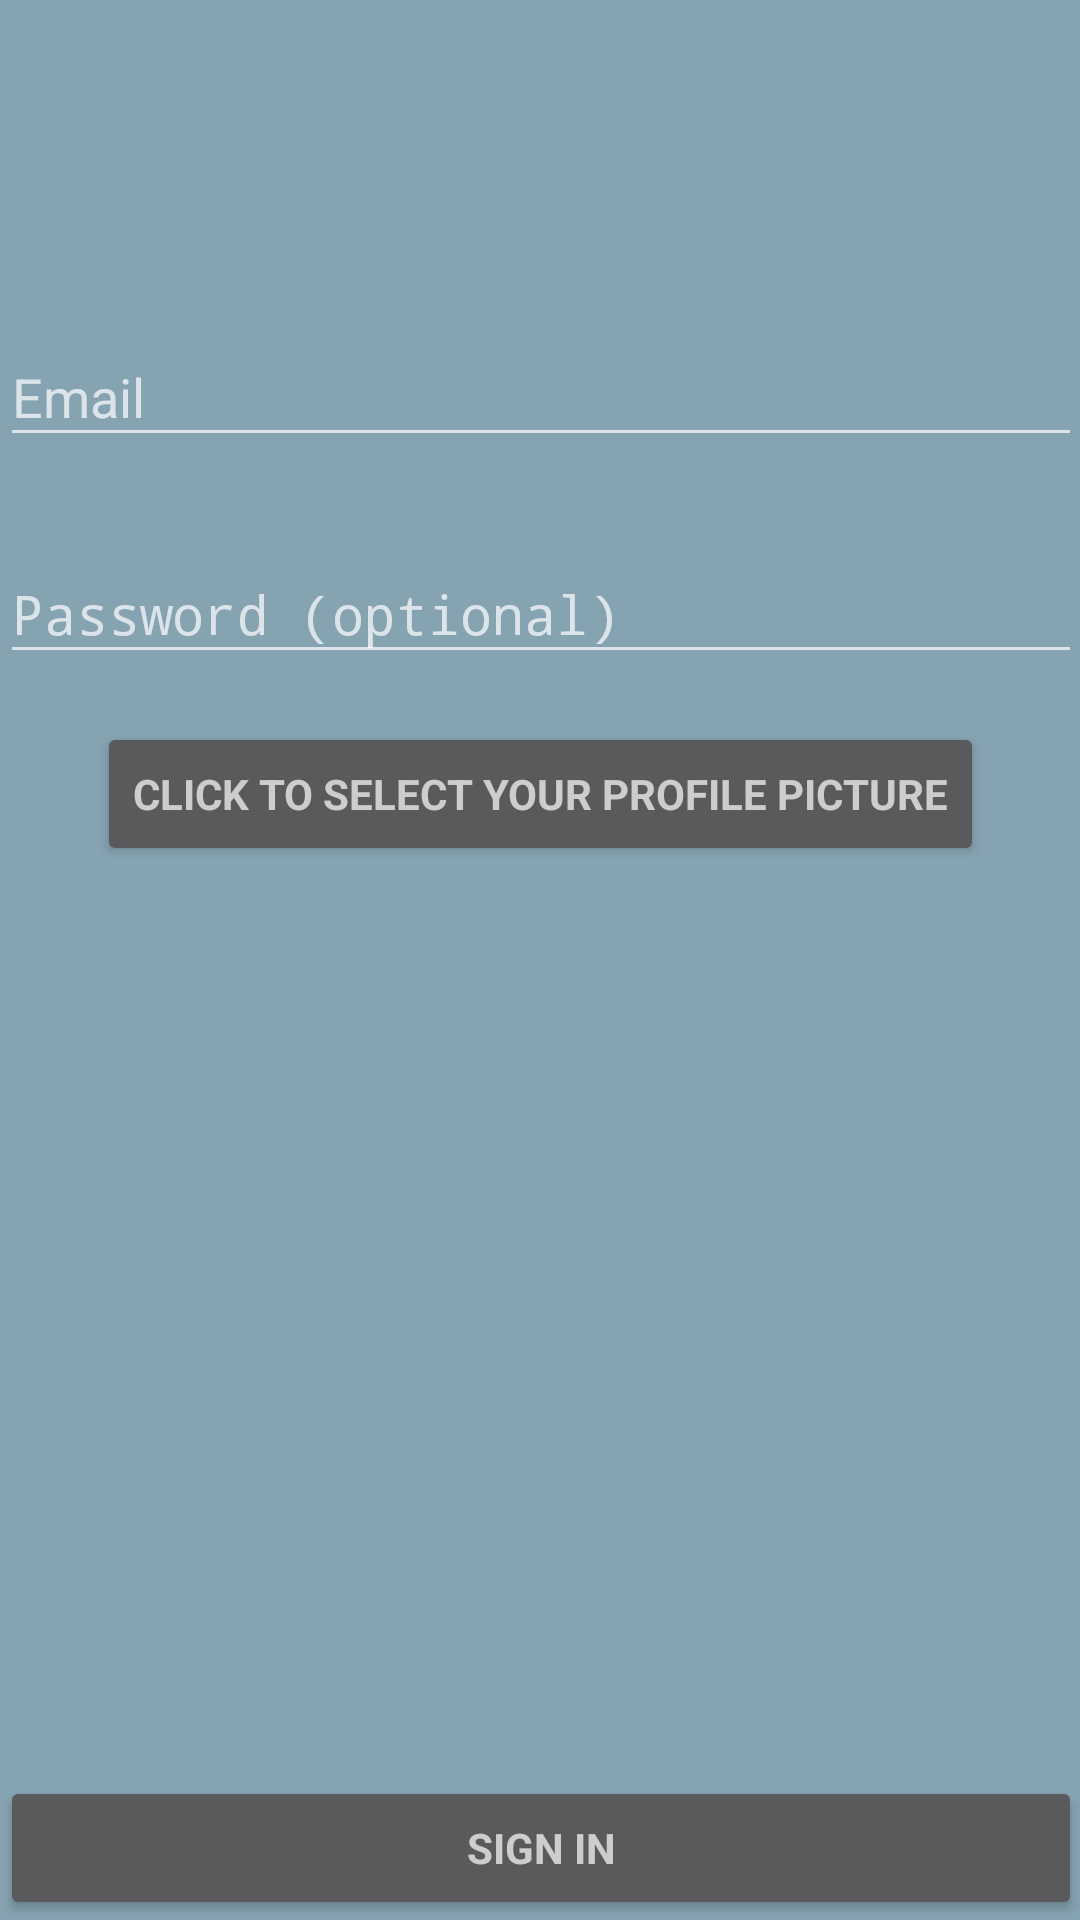

Write the Android layout XML for this screen, with the resource values it uses.
<!-- AndroidManifest.xml: application theme AppTheme -->
<!-- res/layout/common_sample_fragment.xml -->
<FrameLayout xmlns:android="http://schemas.android.com/apk/res/android"
    xmlns:tools="http://schemas.android.com/tools"
    android:layout_width="match_parent"
    android:layout_height="match_parent"
    android:padding="@dimen/activity_horizontal_margin"
    tools:context=".ui.CommonSignInFragment">

    <LinearLayout
        android:id="@+id/email_login_form"
        android:layout_width="match_parent"
        android:layout_height="wrap_content"
        android:orientation="vertical">

        <ImageView
            android:id="@+id/profileImageView"
            android:layout_width="100dp"
            android:layout_height="100dp"
            android:layout_gravity="center_horizontal"
            android:visibility="invisible"
            tools:src="@mipmap/ic_launcher"
            tools:visibility="visible" />

        <android.support.design.widget.TextInputLayout
            android:layout_width="match_parent"
            android:layout_height="wrap_content">

            <AutoCompleteTextView
                android:id="@+id/email"
                android:layout_width="match_parent"
                android:layout_height="wrap_content"
                android:hint="@string/prompt_email"
                android:inputType="textEmailAddress"
                android:maxLines="1"
                android:singleLine="true" />

        </android.support.design.widget.TextInputLayout>

        <android.support.design.widget.TextInputLayout
            android:layout_width="match_parent"
            android:layout_height="wrap_content"
            android:layout_marginTop="20dp">

            <EditText
                android:id="@+id/password"
                android:layout_width="match_parent"
                android:layout_height="wrap_content"
                android:hint="@string/prompt_password"
                android:imeActionId="@+id/login"
                android:imeActionLabel="@string/action_sign_in_short"
                android:imeOptions="actionUnspecified"
                android:inputType="textPassword"
                android:maxLines="1"
                android:singleLine="true" />

        </android.support.design.widget.TextInputLayout>

        <Button
            android:id="@+id/profile_picture_sign_in_button"
            style="?android:textAppearanceSmall"
            android:layout_width="wrap_content"
            android:layout_height="wrap_content"
            android:layout_gravity="center_horizontal"
            android:layout_marginTop="16dp"
            android:text="@string/action_pick_profile_picture"
            android:textStyle="bold" />


    </LinearLayout>

    <LinearLayout
        android:layout_width="match_parent"
        android:layout_height="wrap_content"
        android:layout_gravity="bottom"
        android:orientation="vertical">

        <Button
            android:id="@+id/common_sample_remove_button"
            style="?android:textAppearanceSmall"
            android:layout_width="match_parent"
            android:layout_height="wrap_content"
            android:layout_gravity="bottom"
            android:layout_marginTop="16dp"
            android:text="@string/sign_out"
            tools:visibility="visible"
            android:visibility="invisible"
            android:textStyle="bold" />

        <Button
            android:id="@+id/common_sample_sign_in_button"
            style="?android:textAppearanceSmall"
            android:layout_width="match_parent"
            android:layout_height="wrap_content"
            android:layout_marginTop="16dp"
            android:text="@string/action_sign_in_short"
            android:textStyle="bold" />

    </LinearLayout>
</FrameLayout>
<!-- resources referenced by this layout -->
<resources>
  <string name="action_pick_profile_picture">Click to select your profile picture</string>
  <string name="action_sign_in_short">Sign in</string>
  <string name="prompt_email">Email</string>
  <string name="prompt_password">Password (optional)</string>
  <string name="sign_out">Sign out</string>
  <style name="AppTheme" parent="Theme.AppCompat">
          
          <item name="colorPrimary">@color/primary</item>
          <item name="colorPrimaryDark">@color/primary_dark</item>
          <item name="colorAccent">@color/accent</item>
          <item name="android:windowBackground">@color/windowBackground</item>
      </style>
  <color name="primary">#3F51B5</color>
  <color name="primary_dark">#303F9F</color>
  <color name="accent">#009688</color>
  <color name="windowBackground">#86a3b1</color>
</resources>
